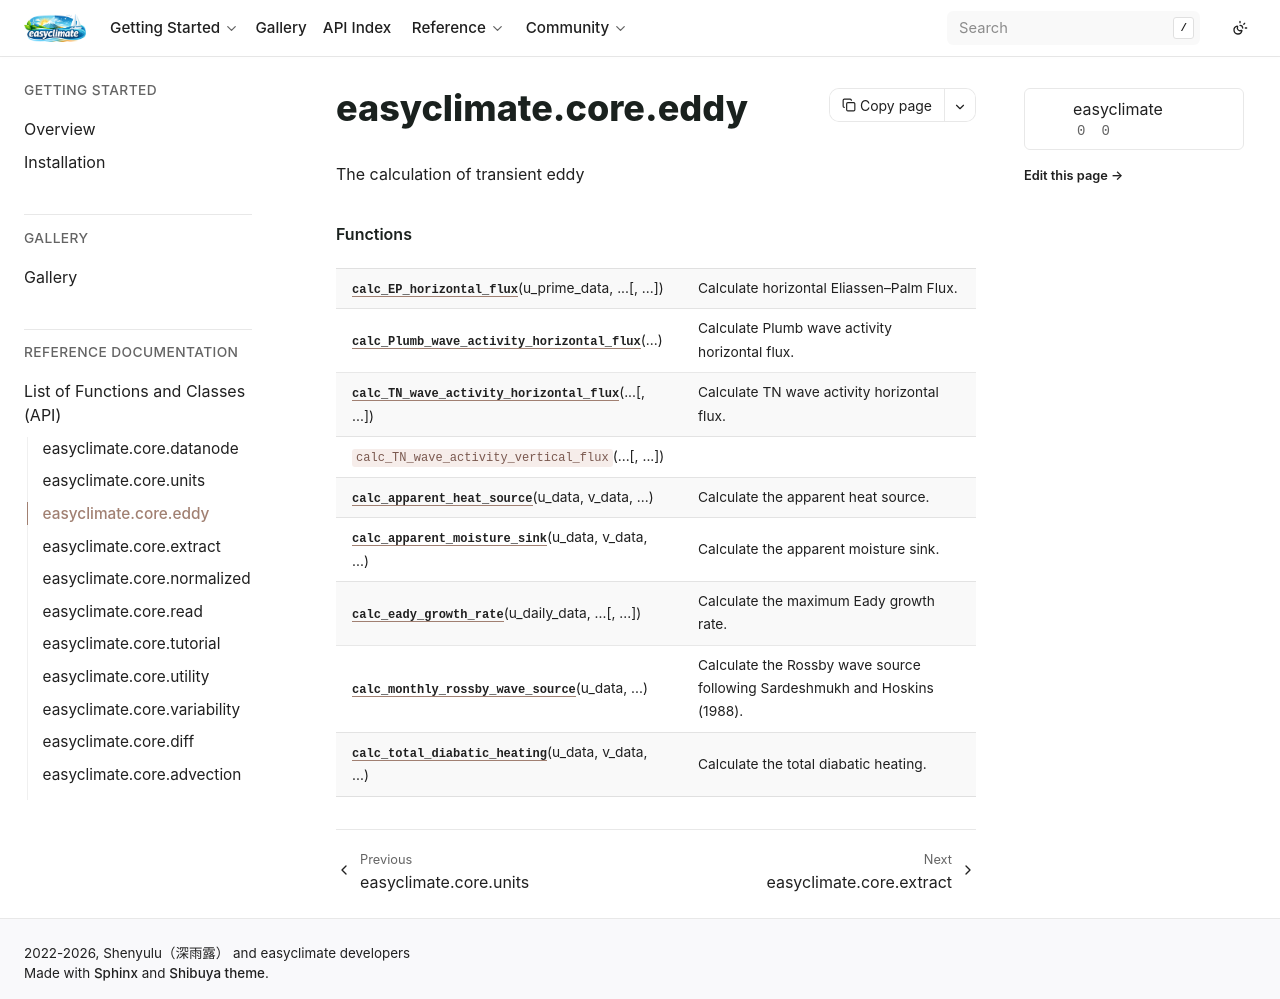

repository: shenyulu/easyclimate · page: api_index/generated/easyclimate.core.eddy.html · generator: sphinx

easyclimate.core.eddy
=====================

.. automodule:: easyclimate.core.eddy

   
   
   

   
   
   .. rubric:: Functions

   .. autosummary::
   
      calc_EP_horizontal_flux
      calc_Plumb_wave_activity_horizontal_flux
      calc_TN_wave_activity_3D_flux
      calc_TN_wave_activity_horizontal_flux
      calc_apparent_heat_source
      calc_apparent_moisture_sink
      calc_eady_growth_rate
      calc_total_diabatic_heating
   
   

   
   
   

   
   
   
